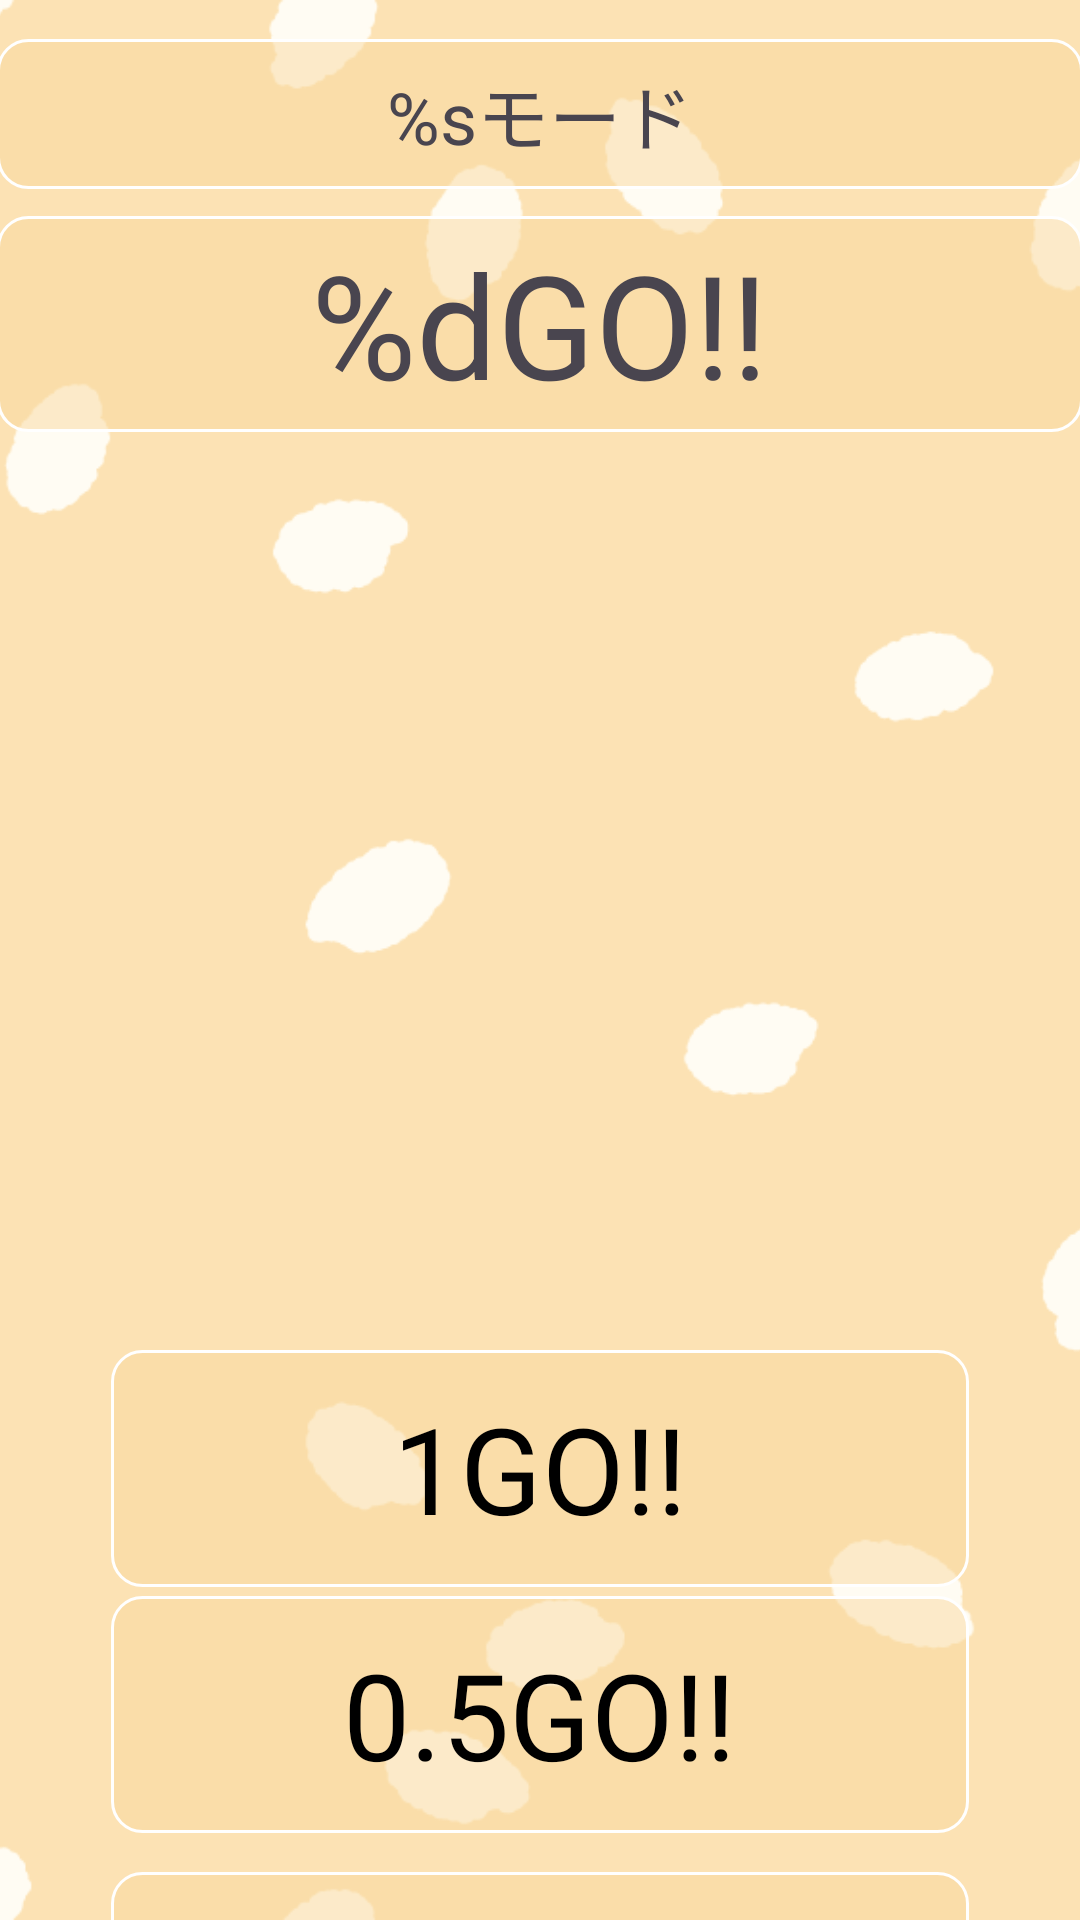

Android layout source for this screen:
<!-- AndroidManifest.xml: application theme Theme.ImaNanGo -->
<!-- res/layout/activity_count.xml -->
<?xml version="1.0" encoding="utf-8"?>
<FrameLayout xmlns:android="http://schemas.android.com/apk/res/android"
    xmlns:app="http://schemas.android.com/apk/res-auto"
    xmlns:tools="http://schemas.android.com/tools"
    android:id="@+id/main"
    android:layout_width="match_parent"
    android:layout_height="match_parent"
    tools:context=".ui.count.CountActivity">

    <ImageView
        android:layout_width="match_parent"
        android:layout_height="match_parent"
        android:src="@drawable/rice_pattern_orange"
        android:scaleType="centerCrop"
        />
    
    <FrameLayout
        android:layout_width="362dp"
        android:layout_height="50dp"
        android:layout_gravity="center_horizontal"
        android:background="@drawable/button_shape"
        android:layout_marginTop="13dp" >
        
        <TextView
            android:id="@+id/rice_mode_text"
            android:layout_width="wrap_content"
            android:layout_height="wrap_content"
            android:layout_gravity="center"
            android:text="%sモード"
            android:textSize="24sp" />
    </FrameLayout>

    <FrameLayout
        android:layout_width="362dp"
        android:layout_height="72dp"
        android:layout_gravity="center_horizontal"
        android:background="@drawable/button_shape"
        android:layout_marginTop="72dp">

        <TextView
            android:id="@+id/rice_count"
            android:layout_width="wrap_content"
            android:layout_height="wrap_content"
            android:layout_gravity="center"
            android:text="%dGO!!"
            android:textSize="48dp" />

    </FrameLayout>

    <ImageView
        android:layout_width="300dp"
        android:layout_height="300dp"
        android:layout_gravity="center_horizontal"
        android:src="@drawable/cooking_keiryou_cup"
        android:layout_marginTop="150dp"/>

    <FrameLayout
        android:id="@+id/button1"
        android:layout_width="286dp"
        android:layout_height="79dp"
        android:layout_gravity="center_horizontal"
        android:background="@drawable/button_shape"
        android:layout_marginTop="450dp">

        <TextView
            android:layout_width="wrap_content"
            android:layout_height="wrap_content"
            android:text="1GO!!"
            android:textSize="40sp"
            android:layout_gravity="center"
            android:textColor="@color/black"/>
    </FrameLayout>

    <FrameLayout
        android:id="@+id/button2"
        android:layout_width="286dp"
        android:layout_height="79dp"
        android:layout_gravity="center_horizontal"
        android:background="@drawable/button_shape"
        android:layout_marginTop="532dp">

        <TextView
            android:layout_width="wrap_content"
            android:layout_height="wrap_content"
            android:text="0.5GO!!"
            android:textSize="40sp"
            android:layout_gravity="center"
            android:textColor="@color/black"/>
    </FrameLayout>

    <FrameLayout
        android:id="@+id/get_total"
        android:layout_width="286dp"
        android:layout_height="79dp"
        android:layout_gravity="center_horizontal"
        android:background="@drawable/button_shape"
        android:layout_marginTop="624dp">

        <TextView
            android:layout_width="wrap_content"
            android:layout_height="wrap_content"
            android:text="今なんGO!?"
            android:textSize="40sp"
            android:layout_gravity="center"
            android:textStyle="bold"
            android:textColor="@color/black"/>
    </FrameLayout>


</FrameLayout>
<!-- resources referenced by this layout -->
<resources>
  <color name="black">#FF000000</color>
  <!-- drawable button_shape (drawable) -->
  <?xml version="1.0" encoding="utf-8"?>
  <shape android:shape="rectangle" xmlns:android="http://schemas.android.com/apk/res/android">
      <solid android:color="@color/button_color" />
  
      <stroke
          android:color="@color/white"
          android:width="1dp" />
      <corners android:radius="10dp"/>
  </shape>
  <!-- drawable rice_pattern_orange: png bitmap (drawable, 32242 bytes) -->
  <style name="Theme.ImaNanGo" parent="Base.Theme.ImaNanGo" />
  <color name="button_color">#80F9DAA0</color>
  <color name="white">#FFFFFFFF</color>
  <style name="Base.Theme.ImaNanGo" parent="Theme.Material3.DayNight.NoActionBar">
          
          
      </style>
</resources>
